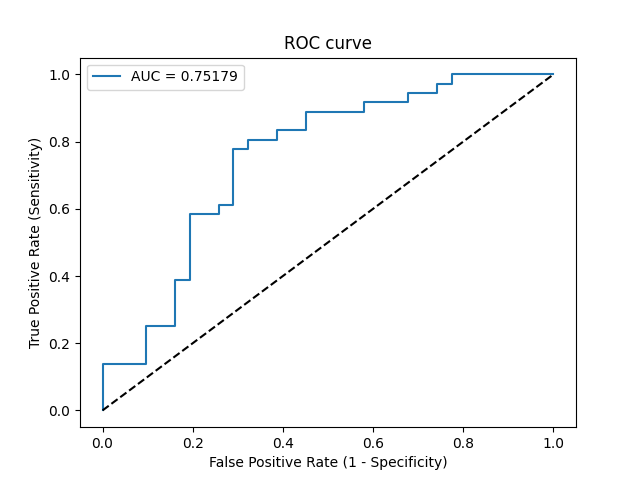

The data file committed next to this chart (first rows):
Threshold, Sensitivity, Specificity, NPV, PPV
inf, 0.0, 1.0, 0.4627, 0
0.8104, 0.02778, 1.0, 0.4697, 1.0
0.7401, 0.1389, 1.0, 0.5, 1.0
0.7166, 0.1389, 0.9032, 0.4746, 0.625
0.6747, 0.25, 0.9032, 0.5091, 0.75
0.6517, 0.25, 0.8387, 0.4906, 0.6429
0.624, 0.3889, 0.8387, 0.5417, 0.7368
0.6231, 0.3889, 0.8065, 0.5319, 0.7
0.581, 0.5833, 0.8065, 0.625, 0.7778
0.5486, 0.5833, 0.7419, 0.6053, 0.7241
0.5436, 0.6111, 0.7419, 0.6216, 0.7333
0.522, 0.6111, 0.7097, 0.6111, 0.7097
0.4714, 0.7778, 0.7097, 0.7333, 0.7568
0.4684, 0.7778, 0.6774, 0.7241, 0.7368
0.4543, 0.8056, 0.6774, 0.75, 0.7436
0.4426, 0.8056, 0.6129, 0.7308, 0.7073
0.4414, 0.8333, 0.6129, 0.76, 0.7143
0.4285, 0.8333, 0.5484, 0.7391, 0.6818
0.4143, 0.8889, 0.5484, 0.8095, 0.6957
0.388, 0.8889, 0.4194, 0.7647, 0.64
0.379, 0.9167, 0.4194, 0.8125, 0.6471
0.3388, 0.9167, 0.3226, 0.7692, 0.6111
0.3218, 0.9444, 0.3226, 0.8333, 0.6182
0.2277, 0.9444, 0.2581, 0.8, 0.5965
0.19, 0.9722, 0.2581, 0.8889, 0.6034
0.1174, 0.9722, 0.2258, 0.875, 0.5932
0.1169, 1.0, 0.2258, 1.0, 0.6
5.258020096372219e-10, 1.0, 0.0, 0, 0.5373
